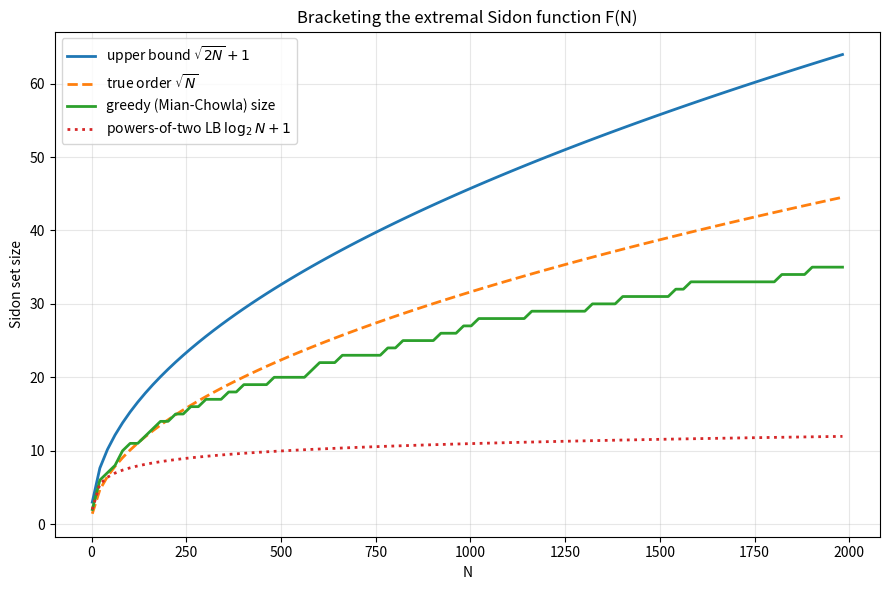

This chart was generated by the following Python code:
import math
import matplotlib.pyplot as plt

def greedy_sidon(n):
    chosen, realized = [], set()
    for x in range(1, n + 1):
        new = {x - s for s in chosen}
        if new.isdisjoint(realized):
            chosen.append(x); realized |= new; realized |= {-d for d in new}
    return chosen

Ns = list(range(2, 2001, 20))
upper = [math.sqrt(2 * n) + 1 for n in Ns]
greedy = [len(greedy_sidon(n)) for n in Ns]
loglb = [math.log2(n) + 1 for n in Ns]
truelead = [math.sqrt(n) for n in Ns]

plt.figure(figsize=(9, 6))
plt.plot(Ns, upper, label=r"upper bound $\sqrt{2N}+1$", lw=2)
plt.plot(Ns, truelead, "--", label=r"true order $\sqrt{N}$", lw=2)
plt.plot(Ns, greedy, label="greedy (Mian-Chowla) size", lw=2)
plt.plot(Ns, loglb, ":", label=r"powers-of-two LB $\log_2 N + 1$", lw=2)
plt.xlabel("N"); plt.ylabel("Sidon set size")
plt.title("Bracketing the extremal Sidon function F(N)")
plt.legend(); plt.grid(alpha=0.3); plt.tight_layout()
plt.savefig("sidon_bounds.png", dpi=150)
